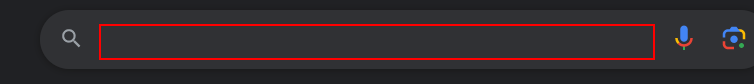
Workflow: Main

Step 1: type "["what is robotic process automation"+"[k(enter)]"]" into the text box

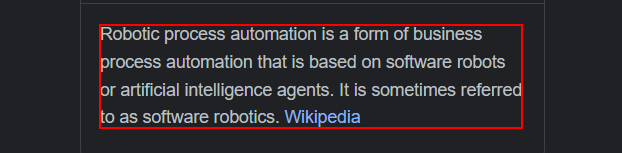
Step 2: get-text from the element

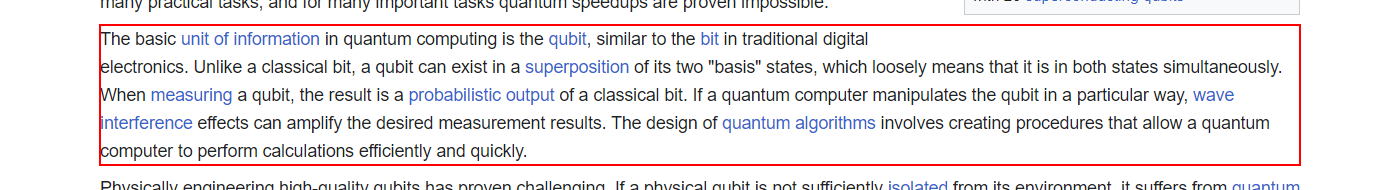
Step 3: get-text from the paragraph

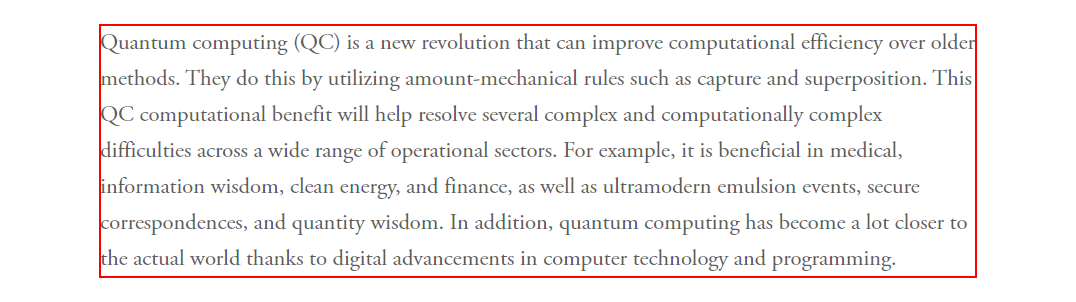
Step 4: get-text from the paragraph

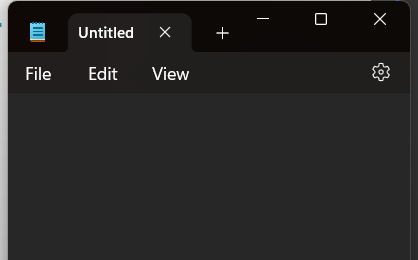
Step 5: Attach Window 'notepad.exe Untitled' on the element in window 'Untitled - Notepad' (notepad.exe)

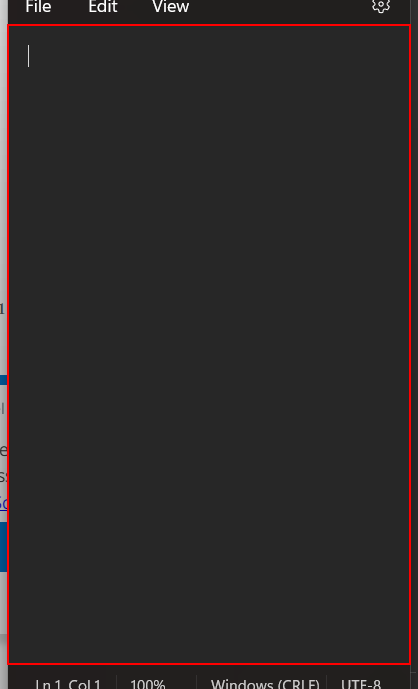
Step 6: type "[pp1+ "[k(enter)]"+"[k(enter)]"+pp2+ "[k(enter)]"+"[k(enter)]"+pp3+ "[k(enter)]"]" into the element

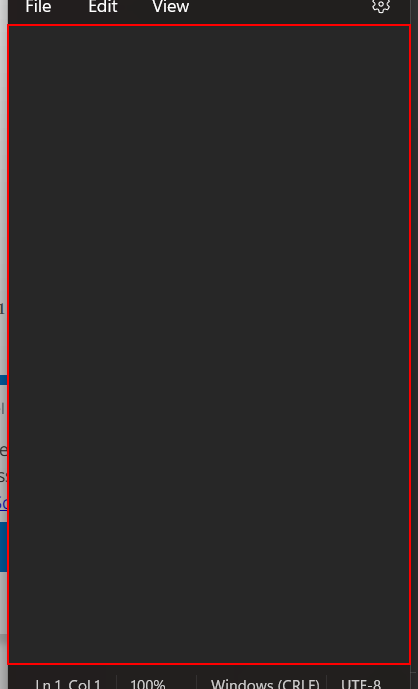
Step 7: type a value into the element

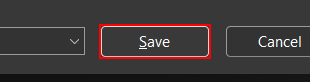
Step 8: click in window 'Save as' (notepad.exe)

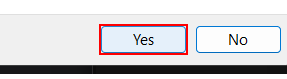
Step 9: click on the button 'Yes' in window 'Confirm Save As' (notepad.exe)